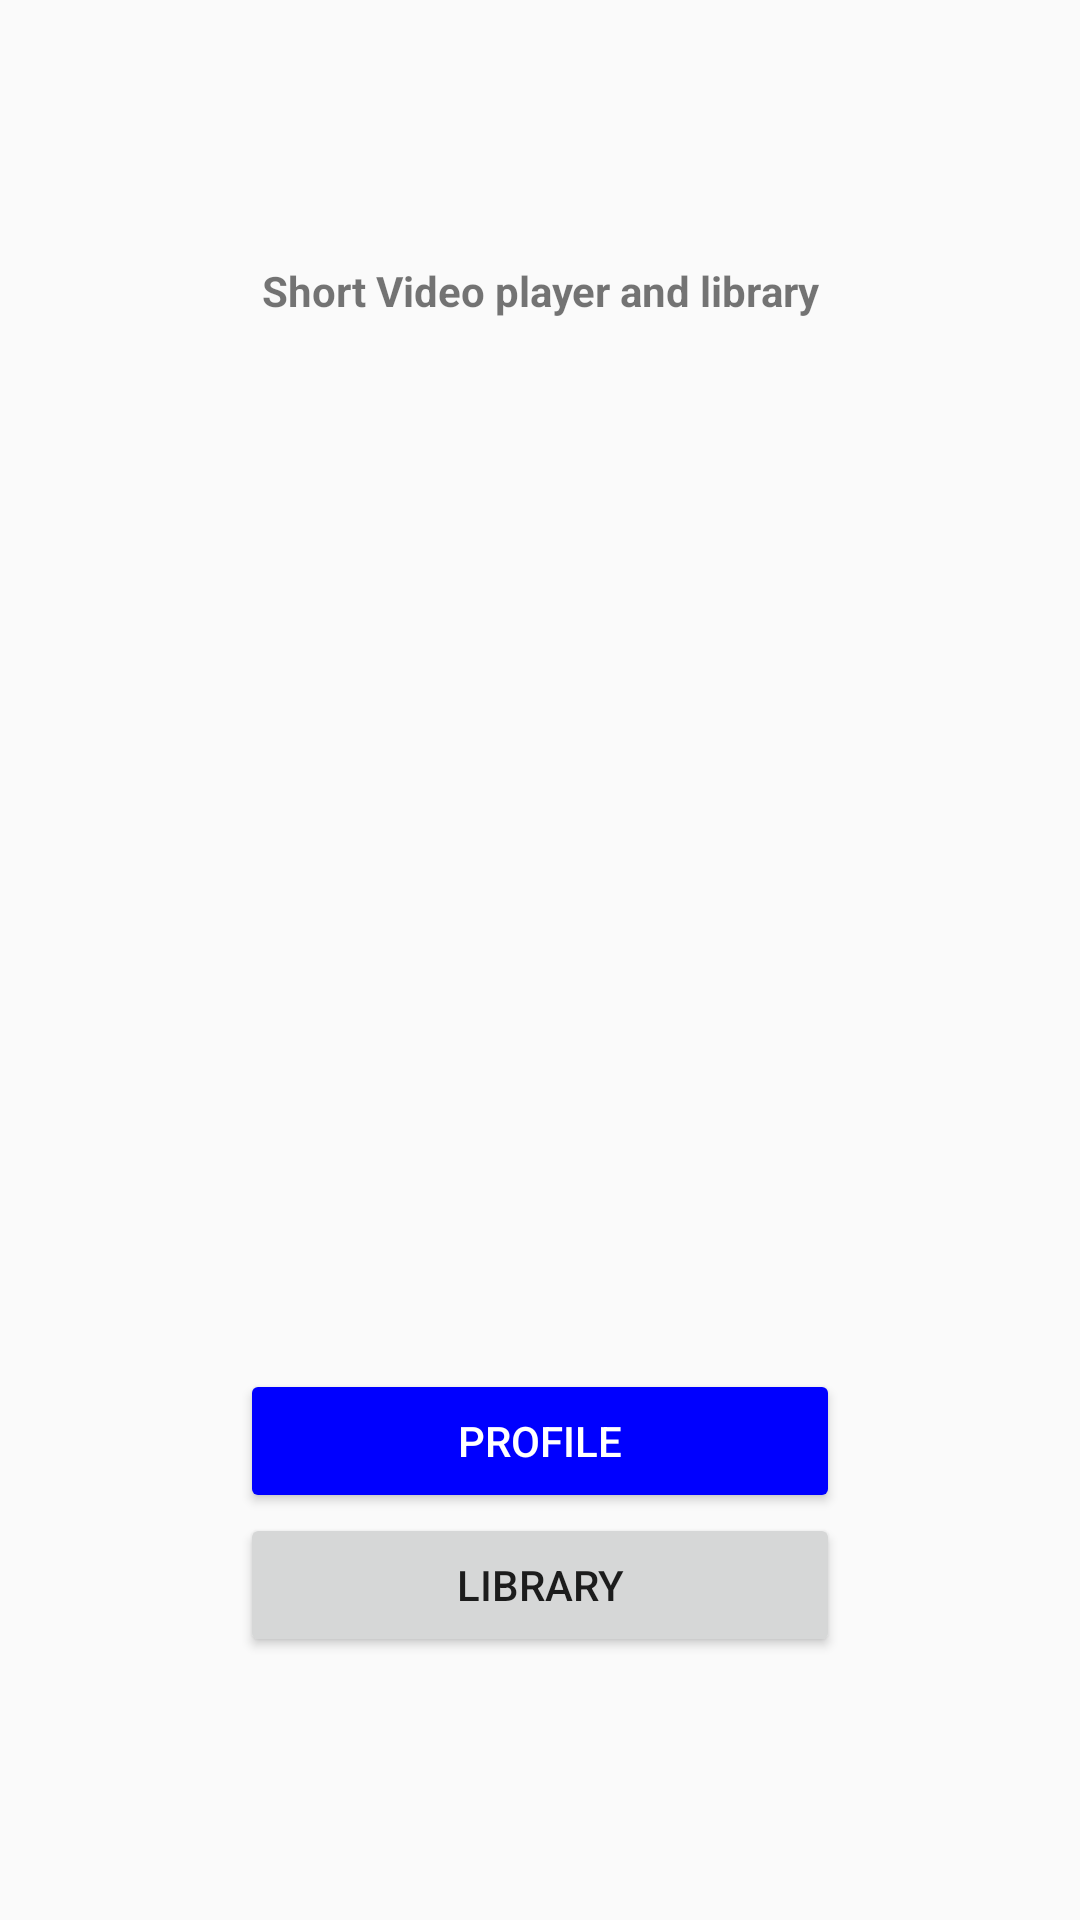

The Android layout XML behind this screen, and the referenced resources:
<!-- AndroidManifest.xml: application theme Theme.MobileUts -->
<!-- res/layout/activity_main.xml -->
<?xml version="1.0" encoding="utf-8"?>
<LinearLayout xmlns:android="http://schemas.android.com/apk/res/android"
    xmlns:app="http://schemas.android.com/apk/res-auto"
    xmlns:tools="http://schemas.android.com/tools"
    android:layout_width="match_parent"
    android:layout_height="match_parent"
    android:orientation="vertical"
    android:layout_centerHorizontal="true"
    android:gravity="center"
    tools:context=".MainActivity">

    <TextView
        android:textStyle="bold"
        android:id="@+id/textView2"
        android:layout_width="match_parent"
        android:layout_height="wrap_content"
        android:gravity="top|center"
        android:text="Short Video player and library" />

    <ImageView
        android:layout_marginTop="50dp"
        android:src="@drawable/bebek"
        android:layout_width="wrap_content"
        android:layout_height="300dp"/>

    <Button
        android:id="@+id/btnprofile"
        android:textColor="@color/white"
        android:backgroundTint="@color/blue"
        android:gravity="center"
        android:text="Profile"
        android:layout_width="200dp"
        android:layout_height="wrap_content"/>

    <Button
        android:id="@+id/btnlibrary"
        android:gravity="center"
        android:text="Library"
        android:layout_width="200dp"
        android:layout_height="wrap_content"/>
</LinearLayout>
<!-- resources referenced by this layout -->
<resources>
  <color name="blue">#0000FF</color>
  <color name="white">#FFFFFFFF</color>
  <style name="Theme.MobileUts" parent="Theme.AppCompat.Light.NoActionBar">
          
          <item name="colorPrimary">@color/purple_500</item>
          <item name="colorPrimaryVariant">@color/purple_700</item>
          <item name="colorOnPrimary">@color/white</item>
          
          <item name="colorSecondary">@color/teal_200</item>
          <item name="colorSecondaryVariant">@color/teal_700</item>
          <item name="colorOnSecondary">@color/black</item>
          
          <item name="android:statusBarColor" tools:targetApi="l">?attr/colorPrimaryVariant</item>
          
      </style>
  <color name="purple_500">#FF6200EE</color>
  <color name="purple_700">#FF3700B3</color>
  <color name="teal_200">#FF03DAC5</color>
  <color name="teal_700">#FF018786</color>
  <color name="black">#FF000000</color>
</resources>
